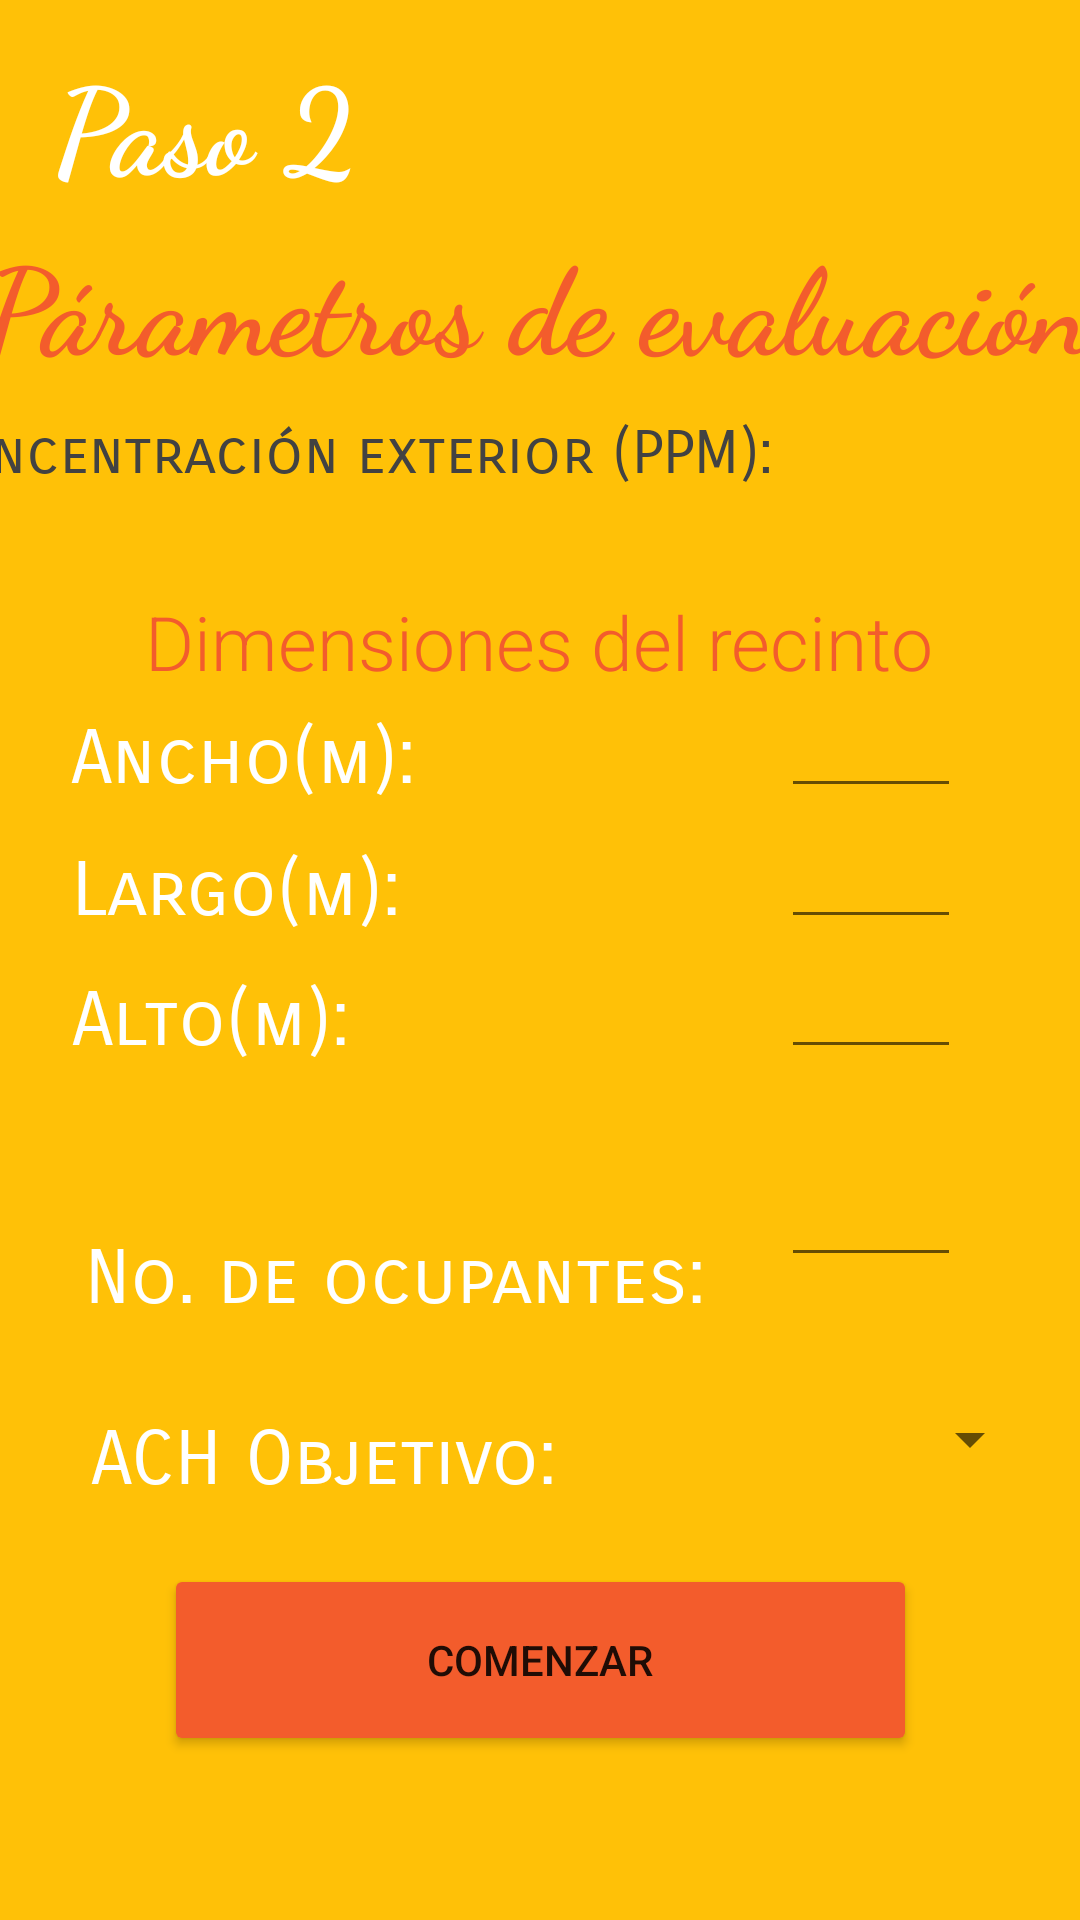

Layout XML and referenced resources for this Android screen:
<!-- AndroidManifest.xml: application theme Theme.MedidorCO2 -->
<!-- res/layout/activity_get_eval_parametros.xml -->
<?xml version="1.0" encoding="utf-8"?>
<androidx.constraintlayout.widget.ConstraintLayout xmlns:android="http://schemas.android.com/apk/res/android"
    xmlns:app="http://schemas.android.com/apk/res-auto"
    xmlns:tools="http://schemas.android.com/tools"
    android:layout_width="match_parent"
    android:layout_height="match_parent"
    tools:context=".getEvalParametros"
    android:background="@color/color3">


    <EditText
        android:id="@+id/etOcup"
        android:layout_width="60dp"
        android:layout_height="50dp"
        android:ems="10"
        android:inputType="number"
        app:layout_constraintBottom_toBottomOf="parent"
        app:layout_constraintEnd_toEndOf="parent"
        app:layout_constraintHorizontal_bias="0.868"
        app:layout_constraintStart_toStartOf="parent"
        app:layout_constraintTop_toTopOf="parent"
        app:layout_constraintVertical_bias="0.637" />

    <TextView
        android:id="@+id/tvPaso"
        android:layout_width="177dp"
        android:layout_height="54dp"
        android:fontFamily="cursive"
        android:gravity="left"
        android:text="Paso 2"
        android:textColor="@color/white"
        android:textSize="40sp"
        android:textStyle="bold"
        app:layout_constraintBottom_toBottomOf="parent"
        app:layout_constraintEnd_toEndOf="parent"
        app:layout_constraintHorizontal_bias="0.098"
        app:layout_constraintStart_toStartOf="parent"
        app:layout_constraintTop_toTopOf="parent"
        app:layout_constraintVertical_bias="0.023" />

    <TextView
        android:id="@+id/tv"
        android:layout_width="373dp"
        android:layout_height="100dp"
        android:fontFamily="cursive"
        android:gravity="center"
        android:text="Párametros de evaluación"
        android:textColor="@color/color1"
        android:textSize="40sp"
        android:textStyle="bold"
        app:layout_constraintBottom_toBottomOf="parent"
        app:layout_constraintEnd_toEndOf="parent"
        app:layout_constraintHorizontal_bias="0.605"
        app:layout_constraintStart_toStartOf="parent"
        app:layout_constraintTop_toTopOf="parent"
        app:layout_constraintVertical_bias="0.095" />

    <TextView
        android:id="@+id/tv2"
        android:layout_width="373dp"
        android:layout_height="100dp"
        android:fontFamily="sans-serif-light"
        android:gravity="center"
        android:text="Dimensiones del recinto"
        android:textColor="@color/color1"
        android:textSize="25sp"
        android:textStyle="normal"
        app:layout_constraintBottom_toBottomOf="parent"
        app:layout_constraintEnd_toEndOf="parent"
        app:layout_constraintHorizontal_bias="0.578"
        app:layout_constraintStart_toStartOf="parent"
        app:layout_constraintTop_toTopOf="parent"
        app:layout_constraintVertical_bias="0.304" />

    <TextView
        android:id="@+id/tvPPMext"
        android:layout_width="388dp"
        android:layout_height="31dp"
        android:fontFamily="sans-serif-smallcaps"
        android:gravity="left"
        android:text="Concentración exterior (PPM):"
        android:textColor="@color/cardview_dark_background"
        android:textSize="20dp"
        app:layout_constraintBottom_toBottomOf="parent"
        app:layout_constraintEnd_toEndOf="parent"
        app:layout_constraintHorizontal_bias="1.0"
        app:layout_constraintStart_toStartOf="parent"
        app:layout_constraintTop_toTopOf="parent"
        app:layout_constraintVertical_bias="0.228" />

    <TextView
        android:id="@+id/textView"
        android:layout_width="wrap_content"
        android:layout_height="wrap_content"
        android:fontFamily="sans-serif-smallcaps"
        android:text="No. de ocupantes:"
        android:textColor="@color/white"
        android:textSize="25dp"
        app:layout_constraintBottom_toBottomOf="parent"
        app:layout_constraintEnd_toEndOf="parent"
        app:layout_constraintHorizontal_bias="0.186"
        app:layout_constraintStart_toStartOf="parent"
        app:layout_constraintTop_toTopOf="parent"
        app:layout_constraintVertical_bias="0.674" />

    <TextView
        android:id="@+id/textView2"
        android:layout_width="wrap_content"
        android:layout_height="wrap_content"
        android:fontFamily="sans-serif-smallcaps"
        android:text="Ancho(m):"
        android:textColor="@color/white"
        android:textSize="25dp"
        app:layout_constraintBottom_toBottomOf="parent"
        app:layout_constraintEnd_toEndOf="parent"
        app:layout_constraintHorizontal_bias="0.096"
        app:layout_constraintStart_toStartOf="parent"
        app:layout_constraintTop_toTopOf="parent"
        app:layout_constraintVertical_bias="0.39" />

    <TextView
        android:id="@+id/textView14"
        android:layout_width="wrap_content"
        android:layout_height="wrap_content"
        android:fontFamily="sans-serif-smallcaps"
        android:text="Largo(m):"
        android:textColor="@color/white"
        android:textSize="25dp"
        app:layout_constraintBottom_toBottomOf="parent"
        app:layout_constraintEnd_toEndOf="parent"
        app:layout_constraintHorizontal_bias="0.096"
        app:layout_constraintStart_toStartOf="parent"
        app:layout_constraintTop_toTopOf="parent"
        app:layout_constraintVertical_bias="0.462" />

    <TextView
        android:id="@+id/textView12"
        android:layout_width="wrap_content"
        android:layout_height="wrap_content"
        android:fontFamily="sans-serif-smallcaps"
        android:text="Alto(m):"
        android:textColor="@color/white"
        android:textSize="25dp"
        app:layout_constraintBottom_toBottomOf="parent"
        app:layout_constraintEnd_toEndOf="parent"
        app:layout_constraintHorizontal_bias="0.09"
        app:layout_constraintStart_toStartOf="parent"
        app:layout_constraintTop_toTopOf="parent"
        app:layout_constraintVertical_bias="0.533" />

    <TextView
        android:id="@+id/textView13"
        android:layout_width="wrap_content"
        android:layout_height="wrap_content"
        android:fontFamily="sans-serif-smallcaps"
        android:text="ACH Objetivo:"
        android:textColor="@color/white"
        android:textSize="25dp"
        app:layout_constraintBottom_toBottomOf="parent"
        app:layout_constraintEnd_toEndOf="parent"
        app:layout_constraintHorizontal_bias="0.148"
        app:layout_constraintStart_toStartOf="parent"
        app:layout_constraintTop_toTopOf="parent"
        app:layout_constraintVertical_bias="0.773" />

    <EditText
        android:id="@+id/etAncho"
        android:layout_width="60dp"
        android:layout_height="50dp"
        android:ems="10"
        android:inputType="numberDecimal"
        app:layout_constraintBottom_toBottomOf="parent"
        app:layout_constraintEnd_toEndOf="parent"
        app:layout_constraintHorizontal_bias="0.868"
        app:layout_constraintStart_toStartOf="parent"
        app:layout_constraintTop_toTopOf="parent"
        app:layout_constraintVertical_bias="0.372" />

    <EditText
        android:id="@+id/etAlto"
        android:layout_width="60dp"
        android:layout_height="50dp"
        android:ems="10"
        android:inputType="numberDecimal"
        app:layout_constraintBottom_toBottomOf="parent"
        app:layout_constraintEnd_toEndOf="parent"
        app:layout_constraintHorizontal_bias="0.868"
        app:layout_constraintStart_toStartOf="parent"
        app:layout_constraintTop_toTopOf="parent"
        app:layout_constraintVertical_bias="0.519" />

    <EditText
        android:id="@+id/etLargo"
        android:layout_width="60dp"
        android:layout_height="50dp"
        android:ems="10"
        android:inputType="numberDecimal"
        app:layout_constraintBottom_toBottomOf="parent"
        app:layout_constraintEnd_toEndOf="parent"
        app:layout_constraintHorizontal_bias="0.868"
        app:layout_constraintStart_toStartOf="parent"
        app:layout_constraintTop_toTopOf="parent"
        app:layout_constraintVertical_bias="0.446" />

    <Spinner
        android:id="@+id/spinner"
        android:layout_width="173dp"
        android:layout_height="44dp"
        app:layout_constraintBottom_toBottomOf="parent"
        app:layout_constraintEnd_toEndOf="parent"
        app:layout_constraintHorizontal_bias="0.932"
        app:layout_constraintStart_toStartOf="parent"
        app:layout_constraintTop_toTopOf="parent"
        app:layout_constraintVertical_bias="0.768" />

    <Button
        android:id="@+id/btnStart"
        android:layout_width="251dp"
        android:layout_height="64dp"
        android:backgroundTint="@color/color1"
        android:onClick="onClickStart"
        android:text="Comenzar"
        app:layout_constraintBottom_toBottomOf="parent"
        app:layout_constraintEnd_toEndOf="parent"
        app:layout_constraintStart_toStartOf="parent"
        app:layout_constraintTop_toTopOf="parent"
        app:layout_constraintVertical_bias="0.905" />

</androidx.constraintlayout.widget.ConstraintLayout>
<!-- resources referenced by this layout -->
<resources>
  <color name="color1">#F35C2C</color>
  <color name="color3">#FFC107</color>
  <color name="white">#FFFFFFFF</color>
  <style name="Theme.MedidorCO2" parent="Theme.MaterialComponents.DayNight.NoActionBar">
          
          <item name="colorPrimary">@color/purple_500</item>
          <item name="colorPrimaryVariant">@color/purple_700</item>
          <item name="colorOnPrimary">@color/white</item>
          
          <item name="colorSecondary">@color/teal_200</item>
          <item name="colorSecondaryVariant">@color/teal_700</item>
          <item name="colorOnSecondary">@color/black</item>
          
          <item name="android:statusBarColor" tools:targetApi="l">?attr/colorPrimaryVariant</item>
          
      </style>
  <color name="purple_500">#FF6200EE</color>
  <color name="purple_700">#FF3700B3</color>
  <color name="teal_200">#FF03DAC5</color>
  <color name="teal_700">#FF018786</color>
  <color name="black">#FF000000</color>
</resources>
